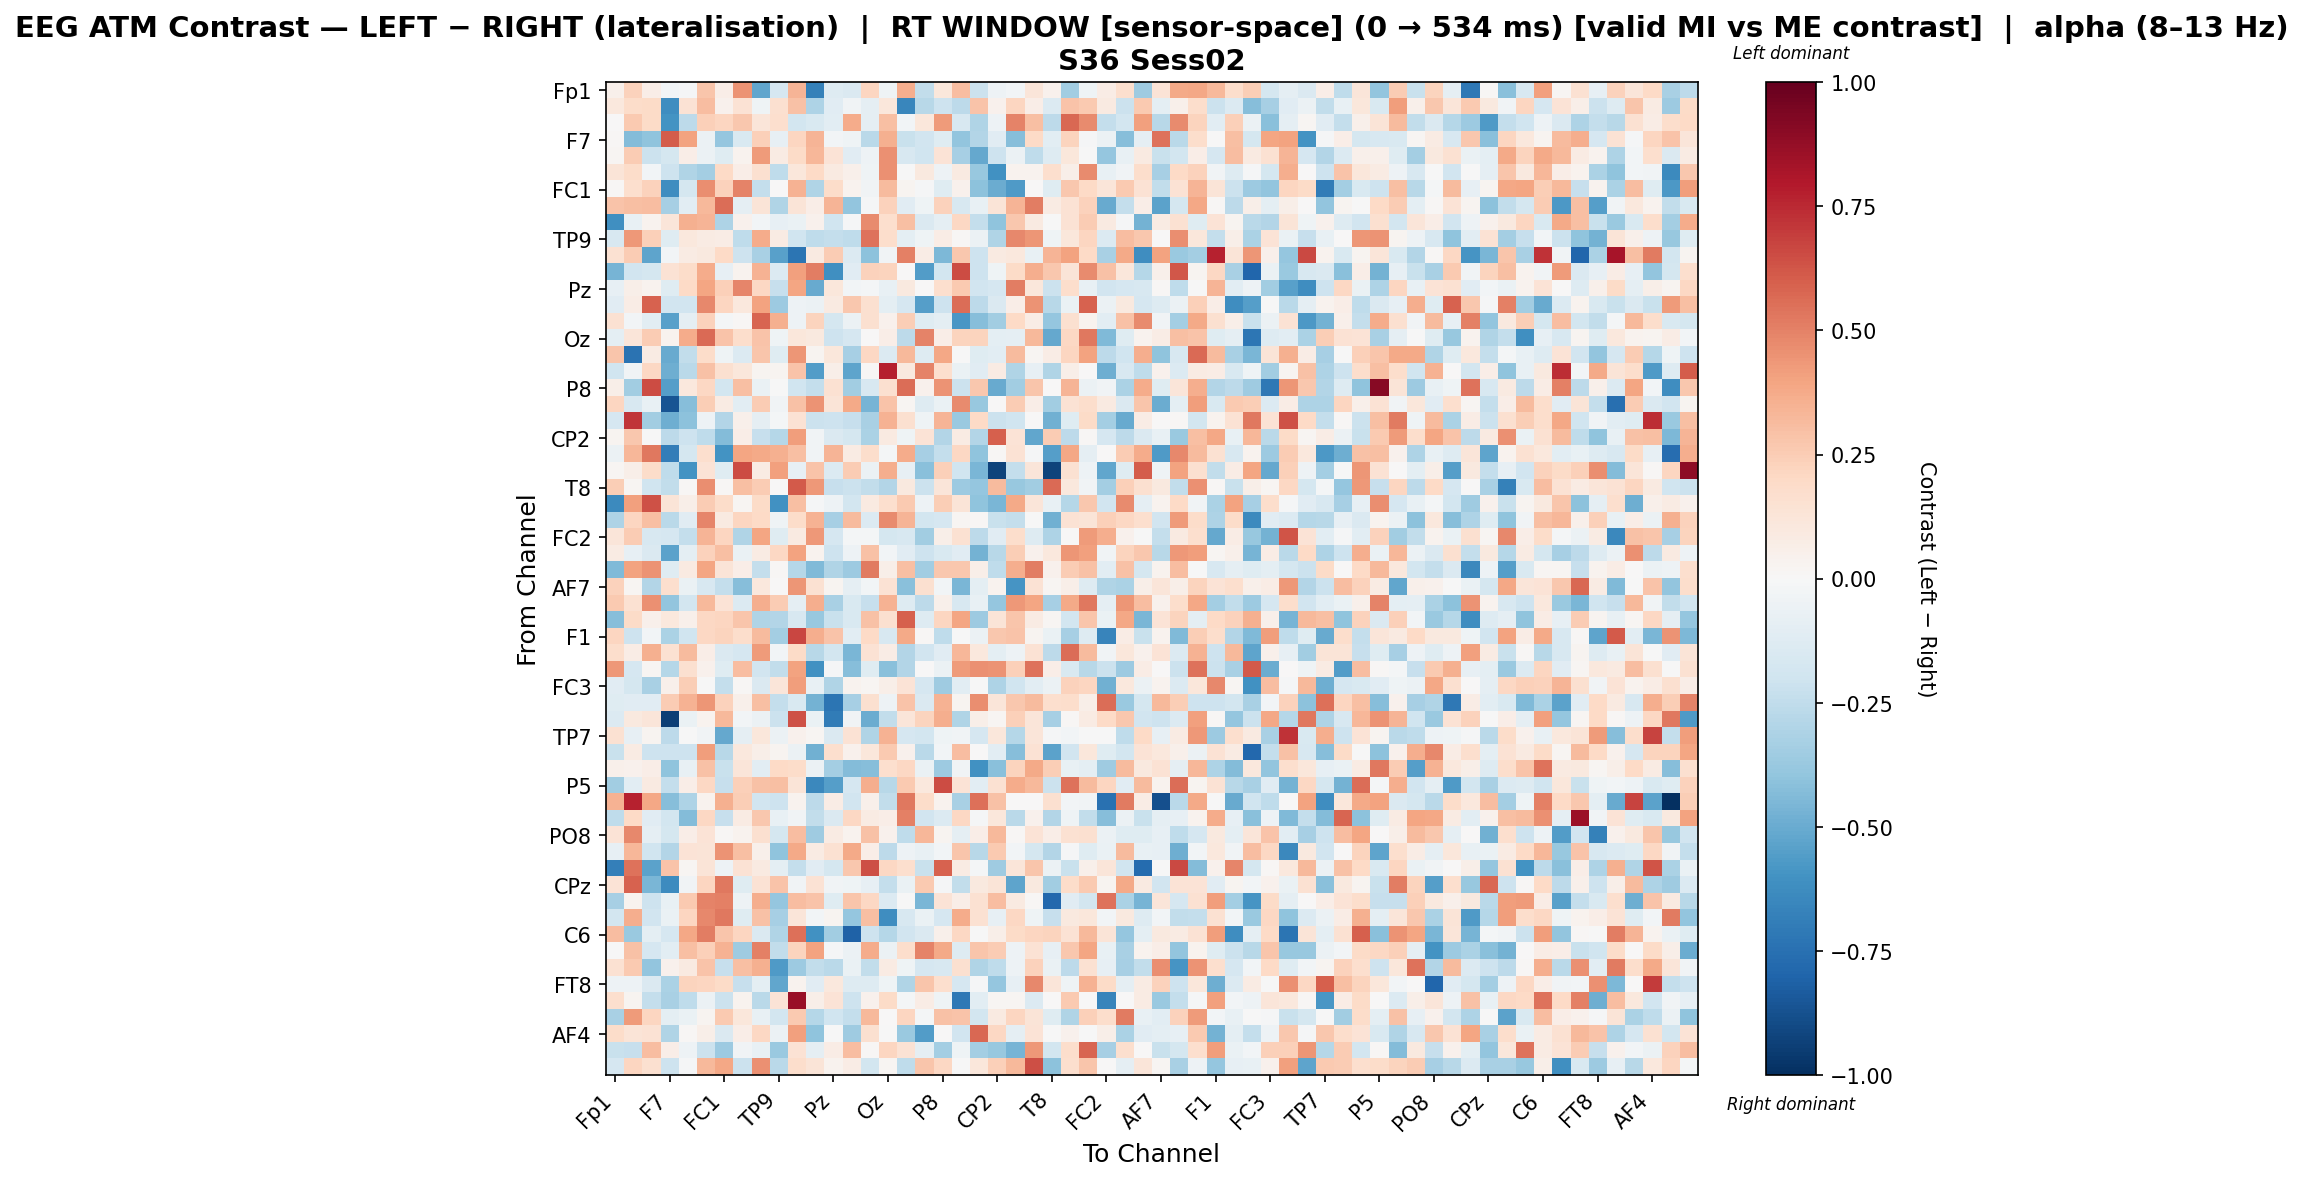

The table this chart was drawn from, first rows:
, Fp1, Fz, F3, F7, FT9, FC5, FC1, C3, T7, TP9, CP5, CP1, Pz, P7, O1, Oz, O2, P4, P8, TP10, CP6, CP2, Cz
Fp1, 0.04926, 0.2293, 0.06817, -0.0259, -0.008302, 0.2771, 0.06822, 0.4505, -0.519, -0.1666, 0.3418, -0.6777, -0.1257, -0.1442, 0.2131, -0.04156, 0.3659, -0.2481, 0.1137, 0.3109, -0.2141, -0.05431, -0.02891
Fz, 0.1036, 0.181, 0.1888, -0.6172, 0.1408, 0.306, 0.04581, 0.1426, -0.04329, 0.1607, 0.2913, -0.3076, -0.1154, -0.03175, -0.0872, 0.1156, -0.6526, -0.2775, -0.2036, -0.2612, 0.2886, 0.04069, 0.2182
F3, 0.003098, 0.2594, 0.1907, -0.5999, -0.2641, 0.2418, 0.2155, 0.2679, 0.1197, 0.1683, -0.181, -0.1523, -0.1068, 0.3716, -0.09055, 0.3044, -0.03044, 0.1113, 0.425, -0.1607, -0.3033, -0.05036, 0.4976
F7, 0.01181, -0.4336, -0.4024, 0.6028, 0.4024, -0.05829, -0.3877, -0.1519, 0.2362, -0.08246, 0.2148, 0.3395, -0.02771, -0.04133, -0.271, 0.3566, -0.2212, -0.1929, -0.1236, -0.3943, -0.2909, -0.1162, -0.4253
FT9, 0.02112, 0.2556, -0.2163, -0.1729, 0.06846, -0.05757, -0.1191, 0.03751, 0.425, 0.08196, 0.1894, 0.334, 0.1348, -0.117, -0.04745, 0.4539, -0.1632, -0.2011, 0.1335, -0.3316, -0.508, -0.2055, -0.05514
FC5, 0.1261, 0.1804, -0.02381, -0.2062, -0.3017, -0.3429, 0.2029, 0.06311, 0.1582, -0.2508, 0.1101, 0.2023, 0.0935, 0.0529, -0.04219, 0.4553, -0.006993, 0.09542, -0.05133, 0.08886, -0.3757, -0.6021, 0.03259
FC1, 0.008001, 0.1658, 0.2295, -0.6199, -0.1737, 0.4667, 0.2283, 0.4925, -0.2345, 0.007591, 0.3499, -0.297, 0.1803, 0.0364, -0.0374, 0.3185, 0.02379, -0.0149, -0.1231, 0.04554, -0.4081, -0.4969, -0.5669
C3, 0.284, 0.2969, 0.3116, -0.3343, -0.1016, 0.3248, 0.5603, -0.08955, 0.1317, -0.3006, 0.1287, 0.06625, 0.3427, -0.3918, -0.009687, 0.2335, -0.1108, -0.04032, 0.2339, -0.1579, -0.07468, 0.1297, 0.3435
T7, -0.6163, -0.07293, 0.03731, 0.1201, 0.3574, 0.3435, -0.3084, 0.03985, -0.02747, -0.08568, -0.06371, 0.04582, -0.1985, -0.00931, 0.4764, 0.1653, 0.2974, -0.142, -0.08905, 0.2033, -0.2417, -0.4006, 0.2689
TP9, -0.1619, 0.4332, 0.2366, -0.1183, 0.1076, 0.08465, 0.0735, -0.2528, 0.3704, 0.07859, -0.2002, -0.25, -0.2373, -0.2547, 0.5395, 0.1731, -0.09508, -0.0439, 0.0727, 0.01536, -0.05935, -0.2997, 0.4806
CP5, 0.1548, 0.252, -0.5286, -0.02938, 0.0794, 0.1003, 0.2012, -0.2104, -0.3275, -0.5439, -0.7329, 0.09328, 0.2549, -0.1371, -0.4128, -0.03352, 0.5048, 0.07387, -0.453, 0.271, -0.2044, 0.08918, 0.1043
CP1, -0.461, -0.1953, -0.1778, 0.1407, 0.1848, 0.3684, -0.08471, 0.0358, 0.3444, -0.1358, 0.4091, 0.5115, -0.6134, -0.1145, 0.2307, 0.2204, 0.0002378, -0.5551, -0.1834, 0.6535, -0.2082, -0.04412, 0.1915
Pz, -0.08479, 0.06091, 0.03623, -0.1238, 0.1975, 0.3963, 0.2403, 0.4897, 0.2096, -0.2296, 0.3913, -0.5015, 0.1111, -0.02786, -0.0227, -0.07585, 0.09984, 0.002677, 0.1709, 0.2612, -0.1892, -0.1648, 0.5118
P7, -0.1152, 0.07125, 0.5902, -0.1907, -0.1946, 0.4791, 0.2115, 0.1028, 0.4053, -0.3629, -0.05248, -0.05795, 0.08981, 0.2696, 0.1626, -0.09659, -0.1677, -0.5534, -0.2053, 0.5554, -0.2623, -0.1474, 0.06552
O1, 0.1561, -0.02857, -0.1038, -0.5443, -0.09197, 0.2288, -0.02323, 0.01216, 0.5802, 0.3557, -0.04944, 0.2225, -0.172, -0.05576, 0.1633, 0.04155, 0.2447, -0.1219, -0.09451, -0.5859, -0.4265, -0.3474, 0.2017
Oz, -0.09813, 0.1175, 0.2573, 0.03399, 0.3708, 0.5627, 0.2813, 0.1775, 0.2832, -0.04132, 0.1164, 0.0994, -0.2095, -0.1678, 0.002087, 0.06368, -0.259, 0.4982, 0.06782, 0.2253, 0.2215, -0.09642, -0.08659
O2, 0.2744, -0.7384, 0.08131, -0.5062, -0.2471, 0.1803, -0.04507, -0.1402, 0.2755, -0.122, 0.4435, 0.02595, 0.1136, -0.3338, 0.207, -0.1367, 0.3276, -0.1258, 0.3859, -0.002096, -0.1195, -0.1054, 0.3193
P4, -0.1966, -0.0363, 0.2092, -0.4881, -0.2664, 0.2961, 0.1603, 0.1144, 0.02398, 0.02634, 0.2857, -0.5579, 0.06169, -0.5247, 0.01148, 0.781, 0.0963, 0.4958, 0.168, -0.06404, -0.114, 0.08225, -0.2969
P8, 0.05813, -0.3483, 0.6531, -0.5534, 0.1041, 0.2041, -0.1812, 0.3015, -0.06844, -0.002801, -0.2011, -0.237, 0.1515, -0.351, -0.1568, 0.1614, 0.5569, 0.04173, 0.4455, -0.214, 0.273, -0.5013, -0.3456
TP10, 0.211, -0.1591, -0.07368, -0.8646, -0.4219, 0.2482, 0.08575, -0.1061, 0.2531, -0.03778, 0.2967, 0.4529, 0.1297, 0.3761, -0.466, 0.2869, 0.01926, -0.1273, -0.06957, 0.4749, -0.3783, 0.007743, 0.2513
CP6, -0.1663, 0.7124, -0.3472, -0.4907, -0.4124, -0.04809, -0.2911, 0.053, -0.08994, -0.02148, 0.1453, -0.2116, -0.2032, -0.2292, -0.3235, 0.3453, 0.1606, -0.03997, 0.3375, -0.3697, 0.199, -0.2187, -0.2027
CP2, 0.02558, 0.2686, -0.00128, -0.2614, -0.209, -0.2521, -0.4321, 0.06945, -0.231, -0.2817, 0.4182, -0.03742, -0.1459, -0.1744, -0.3189, 0.09286, -0.04327, 0.136, -0.2902, 0.08376, -0.293, 0.5961, 0.14
Cz, -0.05938, 0.3352, 0.5243, -0.6926, -0.1735, 0.1641, -0.5988, 0.3927, 0.377, 0.3524, 0.297, -0.03214, 0.3426, 0.08094, 0.1788, -0.02034, 0.3731, -0.3351, -0.2345, 0.2054, -0.4028, 0.009644, 0.1437
C4, 0.02008, 0.06058, 0.1842, -0.2513, -0.597, 0.1376, -0.1204, 0.6529, 0.08058, 0.4094, -0.07839, 0.2853, -0.1356, 0.2538, -0.05766, 0.3656, -0.0795, -0.4188, 0.2418, -0.2006, -0.4569, -0.926, -0.2353
T8, 0.2445, 0.0229, -0.1978, -0.2469, 0.01488, 0.4678, 0.01512, 0.3037, 0.2523, 0.0007519, 0.6104, 0.4304, -0.2322, -0.216, -0.2455, -0.2894, 0.09381, -0.2156, 0.1178, -0.3669, -0.3887, 0.3135, -0.3785
FT10, -0.6399, 0.4138, 0.6345, 0.1286, 0.05674, 0.2577, 0.187, 0.01964, 0.1948, -0.6025, 0.3014, -0.01294, -0.0509, -0.1797, 0.09304, 0.1716, 0.2645, -0.04906, 0.2474, 0.1285, -0.3999, -0.4581, 0.3772
FC6, -0.3113, 0.2137, 0.2969, -0.2678, -0.1168, 0.4882, 0.08902, 0.2125, 0.1976, -0.0396, 0.1799, 0.345, -0.3343, 0.3159, -0.1375, 0.476, 0.3417, -0.1853, -0.1682, 0.01837, 0.01144, -0.2261, -0.2369
FC2, 0.1219, 0.2524, -0.1593, -0.1718, -0.2395, 0.3373, 0.2117, -0.3003, 0.3963, -0.1192, 0.08982, 0.4356, -0.1677, -0.01847, -0.01578, -0.175, -0.1612, -0.3438, 0.05792, 0.1524, -0.261, -0.1167, 0.1749
F4, 0.07927, -0.07976, -0.145, -0.5319, -0.1008, 0.2323, 0.2984, -0.06708, 0.08061, 0.206, 0.4015, 0.03248, -0.2056, -0.04828, 0.2937, -0.02967, -0.1143, -0.2052, -0.1519, -0.1131, -0.4728, -0.2747, 0.2497
F8, -0.4403, 0.4035, 0.4468, -0.1215, 0.08947, 0.3941, 0.1289, 0.07009, -0.236, 0.01283, -0.2881, -0.4433, -0.3013, -0.3655, 0.5181, 0.05492, 0.2971, -0.347, 0.2725, 0.2668, 0.05474, -0.2529, 0.3619
AF7, 0.2296, 0.01776, -0.2949, 0.1681, -0.06493, -0.1611, -0.2354, -0.4271, 0.1059, 0.0, 0.4389, 0.1539, 0.02802, -0.08728, -0.02989, 0.1476, -0.4185, 0.1584, -0.02906, -0.4578, -0.09877, 0.03887, -0.5893
AF3, 0.2627, 0.1545, 0.4561, -0.3981, -0.1867, 0.3264, 0.1394, -0.135, 0.3625, 0.2525, -0.09178, 0.3667, -0.3246, -0.1506, -0.2328, 0.3492, -0.1259, -0.2603, 0.05249, -0.1587, -0.07683, -0.3848, 0.4357
AFz, -0.4292, 0.1931, 0.05427, 0.1025, 0.05267, 0.2074, 0.2174, 0.2805, -0.3005, -0.2914, -0.1621, -0.3826, -0.2224, -0.1549, 0.2921, 0.1612, 0.5973, -0.1279, 0.2134, 0.3932, -0.3619, 0.127, 0.2791
F1, 0.2124, -0.2092, -0.025, -0.3164, -0.2026, 0.2073, 0.2238, 0.1736, 0.3181, -0.3431, 0.6702, 0.362, 0.2851, -0.1033, 0.1981, -0.1576, 0.3813, 0.01366, -0.2563, -0.0003988, -0.05682, 0.273, 0.2832
F5, 0.1752, 0.075, 0.3524, 0.1544, 0.3195, 0.06456, -0.1459, -0.1706, 0.4247, -0.02984, 0.1933, -0.2774, -0.1835, -0.4565, 0.1445, 0.07043, -0.2922, -0.1879, -0.1166, 0.3295, 0.1059, -0.09749, -0.04932
FT7, 0.4368, -0.1694, 0.02279, -0.2846, 0.1606, 0.04353, -0.1242, 0.3061, -0.1896, -0.25, 0.4009, -0.6061, -0.01047, -0.4236, -0.1233, -0.4187, -0.2901, 0.004503, -0.05869, 0.4227, 0.4535, 0.4503, 0.2396
FC3, -0.1109, -0.1753, -0.3264, 0.05103, 0.2493, -0.00537, -0.2359, 0.007962, -0.1415, 0.1181, 0.4206, -0.07694, -0.2999, 0.03385, 0.01987, 0.0584, 0.1345, -0.1708, -0.3553, -0.1077, -0.001873, -0.3058, -0.1981
C1, -0.1215, -0.1158, -0.1165, 0.257, 0.3466, 0.4395, 0.2267, 0.05408, 0.2989, -0.2407, -0.1515, -0.4697, -0.7284, -0.3303, 0.1622, -0.04805, 0.2884, -0.1481, 0.3439, 0.03019, 0.4662, 0.1229, 0.2676
C5, -0.1391, 0.1005, 0.1176, -0.9436, -0.06577, 0.03197, 0.3253, -0.02951, -0.05495, -0.2174, 0.6381, -0.06593, -0.6987, -0.03662, -0.4976, -0.2447, 0.1194, 0.2227, 0.3624, -0.2975, 0.05915, 0.01708, 0.2384
TP7, 0.152, -0.08441, 0.02647, -0.2626, -0.001464, -0.03445, -0.5103, -0.08878, 0.1136, -0.06218, 0.04161, 0.01825, -0.1477, 0.1474, -0.3028, 0.3513, -0.1664, -0.1798, -0.0402, -0.03885, -0.171, 0.1102, -0.2843
CP3, -0.2244, 0.07844, -0.2082, -0.2086, -0.2062, 0.4201, -0.2775, 0.1057, 0.05753, 0.02421, -0.06151, -0.4807, 0.1666, 0.04085, 0.1172, 0.2639, 0.04117, -0.2662, -0.02855, 0.3067, 0.005124, -0.1064, -0.4271
P1, 0.05369, 0.04163, 0.06543, -0.403, -0.07457, 0.2923, -0.2188, 0.1172, -0.1042, 0.1989, 0.1861, -0.05934, -0.3378, -0.4356, -0.4229, 0.1687, 0.2047, -0.06475, -0.3607, -0.03863, -0.6053, -0.4185, 0.2191
P5, -0.3477, -0.1031, 0.08647, -0.235, 0.06334, 0.2034, -0.2278, 0.2346, 0.2897, 0.2979, 0.126, -0.6442, -0.5542, -0.1644, 0.3643, -0.2737, 0.2611, 0.108, 0.6513, 0.1338, -0.1073, 0.1509, 0.3713
PO7, 0.3455, 0.7656, 0.3844, -0.424, -0.3102, 0.0334, 0.3589, 0.2474, -0.1948, -0.2087, 0.03253, -0.2641, 0.07161, -0.1881, 0.04714, -0.2439, 0.5237, 0.182, 0.03195, -0.326, 0.5516, 0.2916, 0.0008023
PO4, -0.2564, 0.1965, -0.1164, -0.1839, -0.4348, 0.2076, -0.2277, 0.07988, 0.2715, -0.07127, -0.03608, -0.2482, -0.1443, 0.2055, 0.08109, 0.06293, 0.5002, -0.1897, -0.136, 0.2042, -0.0138, 0.1154, -0.2664
PO8, 0.133, 0.4819, -0.08631, -0.177, 0.06336, 0.1351, 0.01124, 0.03149, 0.1607, -0.1795, 0.3124, -0.3574, 0.08301, 0.03828, 0.2957, 0.04626, -0.2538, 0.3311, 0.02455, -0.09101, 0.06832, 0.3257, 0.009508
P6, -0.08377, 0.3313, -0.198, -0.2942, 0.1366, 0.1282, 0.4493, 0.2971, 0.05287, -0.4039, 0.3789, 0.08517, 0.1552, 0.3796, 0.06782, -0.2606, -0.04953, -0.07459, -0.02471, 0.2787, -0.2746, 0.2594, -0.02936
P2, -0.6843, 0.5396, -0.5361, 0.2864, 0.02106, 0.1256, -0.05346, 0.1424, 0.08924, -0.0963, -0.2389, -0.1104, -0.1749, 0.266, 0.6422, 0.2085, 0.1698, -0.2225, 0.5892, 0.08415, -0.02029, -0.3558, 0.1177
CPz, 0.1394, 0.5902, -0.4536, -0.6267, -0.03805, 0.2175, 0.5258, -0.1188, 0.1407, 0.2884, -0.03186, 0.1465, -0.03165, -0.04449, -0.07965, -0.2351, -0.06615, 0.26, -0.01086, -0.2435, 0.09945, 0.1251, -0.5302
CP4, -0.3337, 0.03408, -0.2104, -0.07577, 0.263, 0.4969, 0.502, -0.04808, 0.366, -0.3874, 0.3091, 0.2872, -0.1173, 0.2743, 0.204, -0.1334, -0.004047, -0.4542, 0.134, 0.06749, 0.1544, 0.3095, 0.09001
TP8, -0.1849, 0.3671, -0.1913, -0.06783, 0.211, 0.4782, 0.5236, -0.1237, 0.2933, -0.3307, 0.1245, -0.02529, 0.02538, -0.3857, 0.3035, -0.6187, -0.1606, -0.06713, -0.1714, 0.3708, 0.1526, -0.08439, 0.2092
C6, 0.3089, -0.3711, -0.094, -0.1669, 0.3851, 0.5092, 0.2794, 0.2164, -0.1413, -0.3029, 0.5536, -0.6017, -0.3498, -0.8097, -0.2069, -0.2853, -0.1932, -0.1461, 0.0521, 0.2086, -0.002351, 0.0551, 0.1924
C2, -0.0075, 0.2894, -0.1673, -0.1044, 0.3001, 0.2351, 0.3491, -0.3519, 0.5021, -0.2423, 0.2266, 0.4054, -0.01235, -0.06029, 0.3728, -0.06075, 0.1755, 0.4991, 0.3813, -0.129, 0.2804, 0.2544, -0.05352
FC4, 0.1545, 0.2623, -0.3951, 0.04041, 0.08596, 0.2888, -0.2334, 0.3015, 0.3523, -0.5683, -0.3658, -0.2457, -0.2722, -0.06533, -0.2473, 0.08442, -0.0417, -0.1702, -0.1563, 0.162, -0.299, -0.2567, -0.04998
FT8, -0.05004, -0.05311, -0.1419, -0.3194, 0.2232, 0.2162, 0.1928, -0.232, -0.09483, -0.5168, 0.03742, -0.1114, 0.105, -0.126, -0.1269, -0.046, -0.3034, 0.2786, 0.1682, -0.1659, -0.01547, -0.3892, -0.08105
F6, 0.1703, 0.02866, -0.2363, -0.3275, -0.2509, -0.058, -0.213, 0.03456, -0.2705, 0.134, 0.8616, 0.0599, 0.1401, -0.2033, 0.04477, 0.1883, -0.02222, 0.07767, -0.04671, -0.7144, -0.1046, 0.01645, 0.02104
AF8, -0.3216, 0.429, 0.215, -0.09892, -0.06631, 0.02562, 0.2579, 0.1129, -0.07134, -0.1813, 0.2627, -0.2814, -0.2018, -0.2349, 0.3278, 0.0007831, 0.2111, -0.01986, 0.2965, 0.2876, -0.1859, 0.09254, 0.2124
AF4, 0.1818, 0.1328, 0.1431, -0.3037, 0.01445, 0.06109, -0.1428, 0.06338, 0.2048, -0.0555, 0.4119, -0.4025, -0.002233, -0.3559, 0.1609, -0.003537, -0.3726, -0.5571, 0.002201, -0.1903, 0.5767, 0.2051, -0.0907
F2, -0.2223, -0.2272, 0.3063, 0.06381, -0.04886, -0.2172, -0.3626, -0.03751, -0.07181, -0.3699, 0.1474, -0.09358, 0.07714, 0.3099, 0.01146, 0.2147, 0.1413, -0.08903, -0.336, -0.04173, -0.3419, -0.3823, -0.4651
FCz, -0.1705, 0.2149, 0.1606, -0.2092, -0.01286, 0.3248, 0.3902, -0.2162, 0.4599, -0.266, 0.1726, 0.1324, 0.03136, 0.07452, -0.1829, 0.01704, -0.2565, 0.2804, 0.2083, -0.001762, 0.1138, 0.2362, 0.3218
